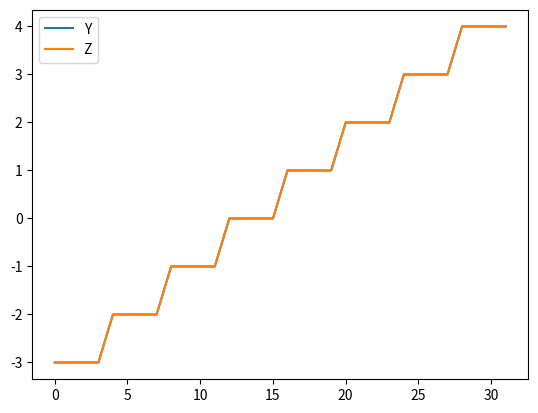

The matplotlib source for this figure:
import matplotlib.pyplot as plt

"""
Esto es sencillamente una prueba
"""

def calcular(x):
    """
    Metodo de calculo correcto
    """
    y = (x-5+1)//2
    y = (y-5+1)//2
    return y

def calcular2(x):
    """
    Metodo alternativo a probar
    """
    return x//4-3

def main():
    """
    Cuerpo
    """
    X = []
    Y = []
    Z = []

    for i in range(32):
        X.append(i)
        Y.append(calcular(i))
        Z.append(calcular2(i))

    plt.figure()
    plt.plot(X, Y, label = "Y")
    plt.plot(X, Z, label = "Z")
    plt.legend()
    plt.show()

if __name__ == "__main__":
    main()